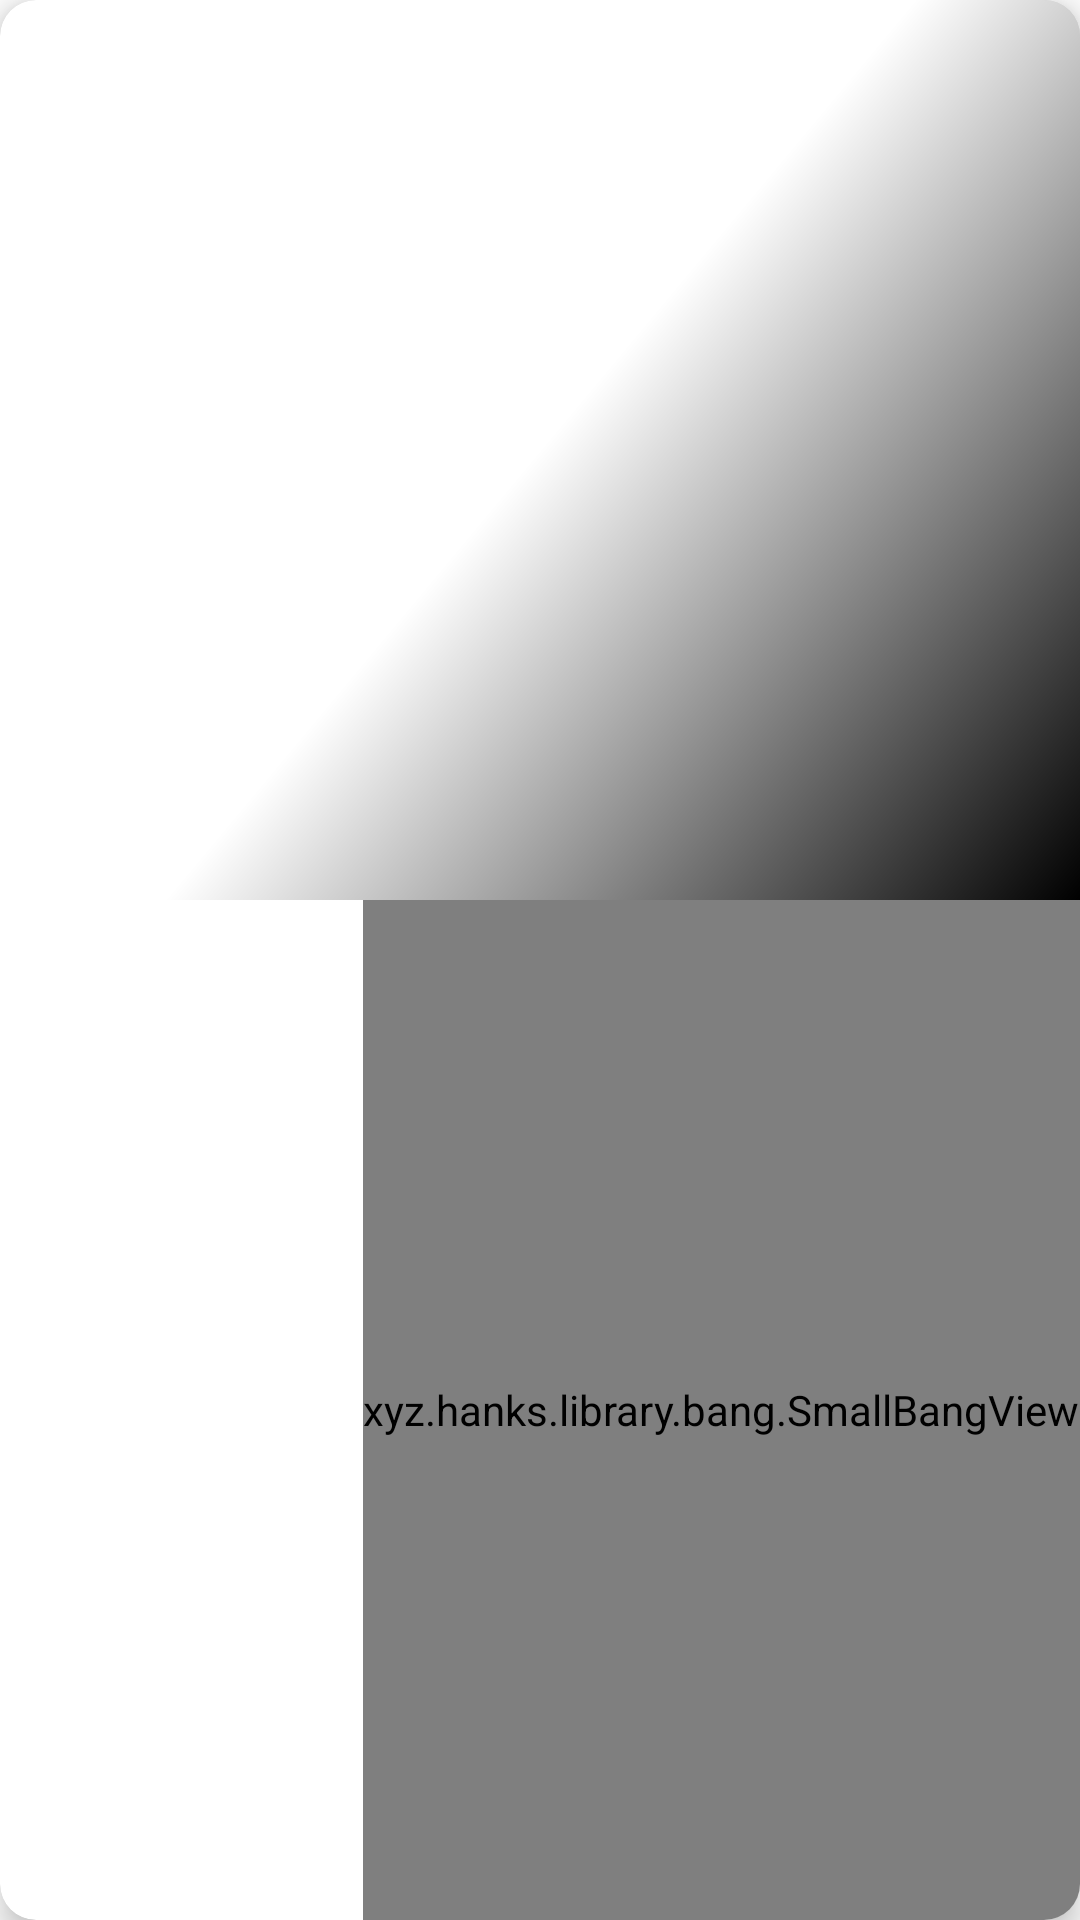

The Android layout XML behind this screen, and the referenced resources:
<!-- AndroidManifest.xml: application theme Theme.MysuruTourism -->
<!-- res/layout/layout_place_view.xml -->
<?xml version="1.0" encoding="utf-8"?>

<com.google.android.material.card.MaterialCardView xmlns:android="http://schemas.android.com/apk/res/android"
    xmlns:app="http://schemas.android.com/apk/res-auto"
    xmlns:tools="http://schemas.android.com/tools"
    android:id="@+id/place_container"
    android:layout_width="match_parent"
    android:layout_height="wrap_content"
    android:layout_marginStart="16dp"
    android:layout_marginTop="8dp"
    android:layout_marginEnd="16dp"
    android:layout_marginBottom="8dp"
    app:cardCornerRadius="12dp"
    app:cardElevation="6dp">

    <androidx.constraintlayout.widget.ConstraintLayout
        android:layout_width="match_parent"
        android:layout_height="match_parent">

        <ImageView
            android:id="@+id/place_img"
            android:layout_width="0dp"
            android:layout_height="300dp"
            android:importantForAccessibility="no"
            android:scaleType="centerCrop"
            android:transitionName="place_img"
            app:layout_constraintEnd_toEndOf="parent"
            app:layout_constraintStart_toStartOf="parent"
            app:layout_constraintTop_toTopOf="parent"
            tools:src="@tools:sample/backgrounds/scenic" />

        <View
            android:layout_width="0dp"
            android:layout_height="300dp"
            android:background="@drawable/top_image_layer"
            app:layout_constraintEnd_toEndOf="parent"
            app:layout_constraintStart_toStartOf="parent"
            app:layout_constraintTop_toTopOf="parent" />

        <TextView
            android:id="@+id/place_title_text"
            android:layout_width="0dp"
            android:layout_height="wrap_content"
            android:layout_marginStart="16dp"
            android:layout_marginTop="16dp"
            android:layout_marginBottom="16dp"
            android:maxLines="2"
            android:textColor="@color/black"
            android:textSize="18sp"
            app:layout_constraintBottom_toBottomOf="parent"
            app:layout_constraintEnd_toStartOf="@+id/checkboxAnimation"
            app:layout_constraintStart_toStartOf="parent"
            app:layout_constraintTop_toBottomOf="@id/place_img"
            tools:text="Sri Ramakrishna Engineering College" />

        <TextView
            android:id="@+id/place_location_title"
            android:layout_width="wrap_content"
            android:layout_height="wrap_content"
            android:layout_marginEnd="8dp"
            android:layout_marginBottom="8dp"
            android:textAppearance="@style/TextAppearance.AppCompat.Body2"
            android:textColor="@android:color/white"
            app:layout_constraintBottom_toBottomOf="@id/place_img"
            app:layout_constraintEnd_toEndOf="parent"
            tools:text="Coimbatore" />

        <xyz.hanks.library.bang.SmallBangView
            android:id="@+id/checkboxAnimation"
            android:layout_width="wrap_content"
            android:layout_height="0dp"
            android:paddingTop="8dp"
            android:paddingBottom="8dp"
            app:layout_constraintBottom_toBottomOf="parent"
            app:layout_constraintEnd_toEndOf="parent"
            app:layout_constraintTop_toBottomOf="@id/place_img">

            <com.google.android.material.checkbox.MaterialCheckBox
                android:id="@+id/checkbox"
                android:layout_width="25dp"
                android:layout_height="25dp"
                android:layout_gravity="center"
                android:background="@drawable/bookmark_drawable"
                android:button="@null"
                android:checked="false"
                android:clickable="false" />

        </xyz.hanks.library.bang.SmallBangView>

        <ImageView
            android:layout_width="20dp"
            android:layout_height="20dp"
            android:importantForAccessibility="no"
            app:layout_constraintBottom_toBottomOf="@+id/place_location_title"
            app:layout_constraintEnd_toStartOf="@+id/place_location_title"
            app:srcCompat="@drawable/ic_baseline_location_on_24"
            app:tint="@android:color/white" />
    </androidx.constraintlayout.widget.ConstraintLayout>
</com.google.android.material.card.MaterialCardView>
<!-- resources referenced by this layout -->
<resources>
  <color name="black">#FF000000</color>
  <!-- drawable bookmark_drawable (drawable) -->
  <?xml version="1.0" encoding="utf-8"?>
  
  <selector xmlns:android="http://schemas.android.com/apk/res/android">
      <item android:drawable="@drawable/ic_bookmark" android:state_checked="true" />
      <item android:drawable="@drawable/ic_no_bookmark" android:state_checked="false" />
  </selector>
  <!-- drawable top_image_layer (drawable) -->
  <?xml version="1.0" encoding="utf-8"?>
  
  <shape xmlns:android="http://schemas.android.com/apk/res/android">
      <gradient
          android:angle="315"
          android:centerColor="#00000000"
          android:endColor="#FF000000"
          android:startColor="#00000000" />
  </shape>
  <style name="Theme.MysuruTourism" parent="Theme.MaterialComponents.Light.NoActionBar">
          <item name="colorPrimary">@color/primaryColor</item>
          <item name="colorPrimaryVariant">@color/primaryDarkColor</item>
          <item name="colorAccent">@color/accentColor</item>
          <item name="colorOnPrimary">@color/white</item>
          <item name="colorOnSecondary">@color/black</item>
          <item name="android:windowContentTransitions">true</item>
          <item name="android:statusBarColor" tools:targetApi="l">?attr/colorPrimaryVariant</item>
          <item name="colorControlNormal">@color/white</item>
          <item name="textInputStyle">@style/Widget.MaterialComponents.TextInputLayout.OutlinedBox
          </item>
      </style>
  <!-- drawable ic_bookmark (drawable) -->
  <vector xmlns:android="http://schemas.android.com/apk/res/android"
      android:width="24dp"
      android:height="24dp"
      android:tint="@android:color/holo_red_dark"
      android:viewportWidth="24"
      android:viewportHeight="24">
      <path
          android:fillColor="@android:color/white"
          android:pathData="M17,3H7c-1.1,0 -1.99,0.9 -1.99,2L5,21l7,-3 7,3V5c0,-1.1 -0.9,-2 -2,-2z" />
  </vector>
  <color name="primaryColor">#dc0c63</color>
  <color name="primaryDarkColor">#a40039</color>
  <color name="accentColor">#f38224</color>
  <color name="white">#FFFFFFFF</color>
</resources>
